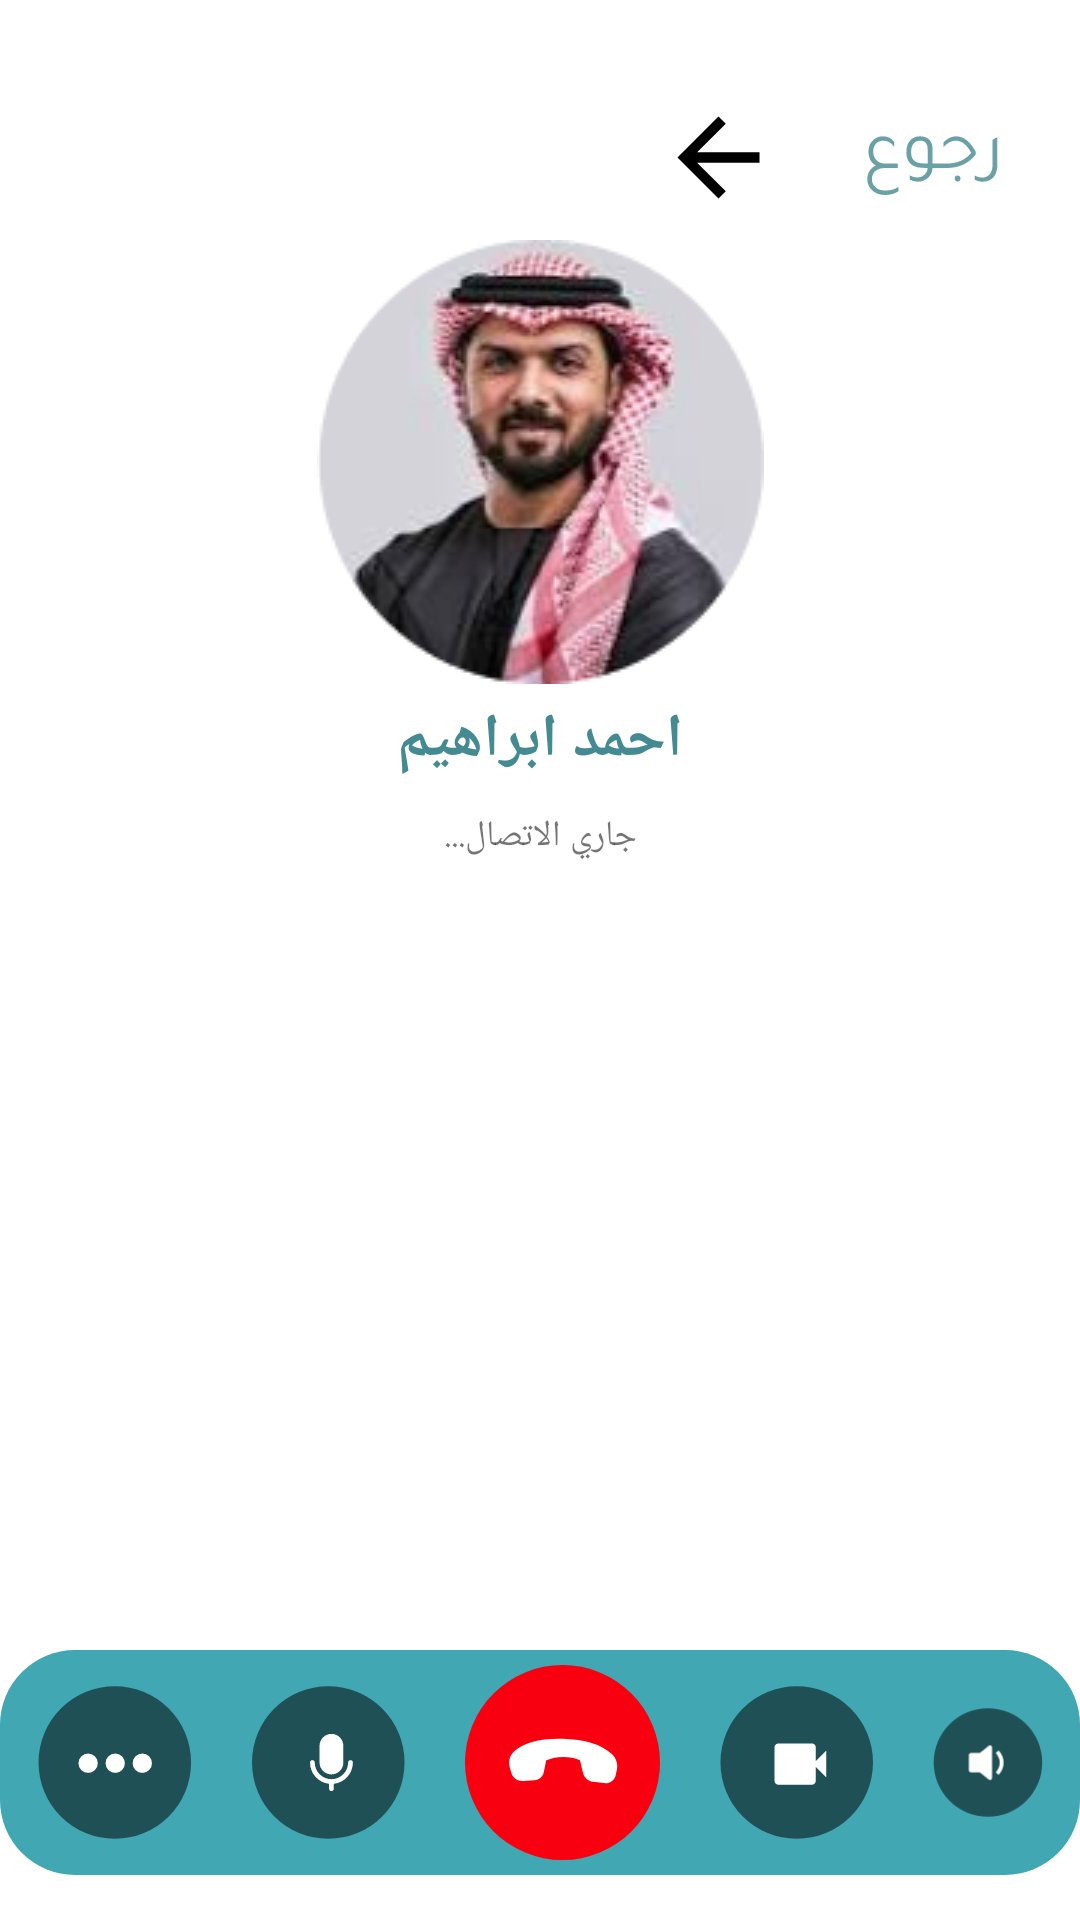

Here is an Android app screen rendered from its layout file. Give the layout XML and the strings, colors and styles it references.
<!-- AndroidManifest.xml: application theme Theme.Kalemny -->
<!-- res/layout/activity_calling.xml -->
<?xml version="1.0" encoding="utf-8"?>
<androidx.constraintlayout.widget.ConstraintLayout xmlns:android="http://schemas.android.com/apk/res/android"
    xmlns:app="http://schemas.android.com/apk/res-auto"
    xmlns:tools="http://schemas.android.com/tools"
    android:layout_width="match_parent"
    android:layout_height="match_parent"
    tools:context=".CallingActivity">

    <ImageView
        android:id="@+id/ig_back"
        android:layout_width="wrap_content"
        android:layout_height="wrap_content"
        android:layout_marginTop="25dp"
        android:layout_marginEnd="25dp"
        android:src="@drawable/ig_back"
        app:layout_constraintEnd_toEndOf="parent"
        app:layout_constraintTop_toTopOf="parent" />

    <ImageView
        android:id="@+id/iv_user"
        android:layout_width="wrap_content"
        android:layout_height="wrap_content"
        android:layout_marginTop="80dp"
        android:src="@drawable/ic_user"
        app:layout_constraintEnd_toEndOf="parent"
        app:layout_constraintStart_toStartOf="parent"
        app:layout_constraintTop_toTopOf="parent" />

    <TextView
        android:id="@+id/tv_user"
        android:layout_width="wrap_content"
        android:layout_height="wrap_content"
        android:layout_marginTop="5dp"
        android:fontFamily="@font/tajawal"
        android:gravity="center"
        android:text="احمد ابراهيم"
        android:textColor="@color/baby_blue"
        android:textSize="20sp"
        android:textStyle="bold"
        app:layout_constraintEnd_toEndOf="parent"
        app:layout_constraintStart_toStartOf="parent"
        app:layout_constraintTop_toBottomOf="@id/iv_user" />

    <TextView
        android:id="@+id/tv_status"
        android:layout_width="wrap_content"
        android:layout_height="wrap_content"
        android:layout_marginTop="10dp"
        android:fontFamily="@font/tajawal"
        android:gravity="center"
        android:text="جاري الاتصال..."
        android:textSize="12sp"
        app:layout_constraintEnd_toEndOf="parent"
        app:layout_constraintStart_toStartOf="parent"
        app:layout_constraintTop_toBottomOf="@id/tv_user" />


    <LinearLayout
        android:layout_width="wrap_content"
        android:layout_height="wrap_content"
        android:layout_marginBottom="15dp"
        android:background="@drawable/call_controllers_bg"
        android:gravity="center"
        android:orientation="horizontal"
        android:paddingHorizontal="12dp"
        android:paddingVertical="5dp"
        app:layout_constraintBottom_toBottomOf="parent"
        app:layout_constraintEnd_toEndOf="parent"
        app:layout_constraintStart_toStartOf="parent">

        <ImageView
            android:layout_width="wrap_content"
            android:layout_height="wrap_content"
            android:layout_marginEnd="20dp"
            android:src="@drawable/ic_options" />

        <ImageView
            android:layout_width="wrap_content"
            android:layout_height="wrap_content"
            android:layout_marginEnd="20dp"
            android:src="@drawable/ic_mike" />

        <ImageView
            android:layout_width="wrap_content"
            android:layout_height="wrap_content"
            android:layout_marginEnd="20dp"
            android:src="@drawable/ic_end_call" />

        <ImageView
            android:layout_width="wrap_content"
            android:layout_height="wrap_content"
            android:layout_marginEnd="20dp"
            android:src="@drawable/ic_video_call" />


        <ImageView
            android:layout_width="wrap_content"
            android:layout_height="wrap_content"
            android:src="@drawable/ic_speaker" />

    </LinearLayout>

    
    
    
    
    
    
    
    
    

    
    
    
    
    
    
    
</androidx.constraintlayout.widget.ConstraintLayout>
<!-- resources referenced by this layout -->
<resources>
  <color name="baby_blue">#448a92</color>
  <!-- drawable call_controllers_bg (drawable) -->
  <?xml version="1.0" encoding="utf-8"?>
  <shape xmlns:android="http://schemas.android.com/apk/res/android"
      android:shape="rectangle">
      <solid android:color="#41A7B2" />
  
      <corners android:radius="25dp" />
  </shape>
  <!-- drawable ic_end_call (drawable) -->
  <vector xmlns:android="http://schemas.android.com/apk/res/android"
      android:width="65dp"
      android:height="65dp"
      android:viewportWidth="65"
      android:viewportHeight="65">
    <path
        android:pathData="M32.5,0L32.5,0A32.5,32.5 0,0 1,65 32.5L65,32.5A32.5,32.5 0,0 1,32.5 65L32.5,65A32.5,32.5 0,0 1,0 32.5L0,32.5A32.5,32.5 0,0 1,32.5 0z"
        android:fillColor="#F8000F"/>
    <path
        android:pathData="M50.633,34.855L50.229,36.714C49.849,38.456 48.182,39.589 46.333,39.362L42.652,38.909C41.05,38.711 39.71,37.533 39.34,35.997L38.314,31.72C36.646,30.985 34.797,30.621 32.768,30.628C30.813,30.618 28.876,31.001 27.072,31.753L26.264,35.712C25.957,37.211 24.683,38.303 23.105,38.418L19.428,38.693C17.592,38.828 15.868,37.617 15.394,35.86L14.884,33.977C14.378,32.103 14.925,30.156 16.319,28.872C19.613,25.835 25.005,24.412 32.5,24.598C40.007,24.784 45.488,26.485 48.937,29.697C50.389,31.049 51.035,33.011 50.633,34.855Z"
        android:fillColor="#ffffff"/>
  </vector>
  <!-- drawable ic_options (drawable) -->
  <vector xmlns:android="http://schemas.android.com/apk/res/android"
      android:width="52dp"
      android:height="51dp"
      android:viewportWidth="52"
      android:viewportHeight="51">
    <path
        android:pathData="M0.845,25.5a25.422,25.422 0,1 0,50.845 0a25.422,25.422 0,1 0,-50.845 0z"
        android:fillColor="#000000"
        android:fillAlpha="0.52"/>
    <path
        android:pathData="M14.145,25.743a3.226,3.226 0,1 0,6.452 0a3.226,3.226 0,1 0,-6.452 0z"
        android:fillColor="#ffffff"/>
    <path
        android:pathData="M23.178,25.743a3.226,3.226 0,1 0,6.452 0a3.226,3.226 0,1 0,-6.452 0z"
        android:fillColor="#ffffff"/>
    <path
        android:pathData="M32.209,25.743a3.226,3.226 0,1 0,6.452 0a3.226,3.226 0,1 0,-6.452 0z"
        android:fillColor="#ffffff"/>
  </vector>
  <!-- drawable ic_video_call (drawable) -->
  <vector xmlns:android="http://schemas.android.com/apk/res/android"
      android:width="51dp"
      android:height="51dp"
      android:viewportWidth="51"
      android:viewportHeight="51">
    <path
        android:pathData="M0.155,25.5a25.422,25.422 0,1 0,50.845 0a25.422,25.422 0,1 0,-50.845 0z"
        android:fillColor="#000000"
        android:fillAlpha="0.52"/>
    <path
        android:pathData="M19.454,32.915C19.11,32.915 18.809,32.786 18.55,32.528C18.292,32.269 18.163,31.968 18.163,31.624V20.435C18.163,20.091 18.292,19.79 18.55,19.532C18.809,19.274 19.11,19.144 19.454,19.144H30.642C30.987,19.144 31.288,19.274 31.546,19.532C31.804,19.79 31.934,20.091 31.934,20.435V25.061L35.376,21.619V30.44L31.934,26.998V31.624C31.934,31.968 31.804,32.269 31.546,32.528C31.288,32.786 30.987,32.915 30.642,32.915H19.454Z"
        android:fillColor="#ffffff"/>
  </vector>
  <style name="Theme.Kalemny" parent="Theme.MaterialComponents.DayNight.NoActionBar">
          
          <item name="colorPrimary">@color/purple_500</item>
          <item name="colorPrimaryVariant">@color/purple_700</item>
          <item name="colorOnPrimary">@color/white</item>
          
          <item name="colorSecondary">@color/teal_200</item>
          <item name="colorSecondaryVariant">@color/teal_700</item>
          <item name="colorOnSecondary">@color/black</item>
          
          <item name="android:statusBarColor">?attr/colorPrimaryVariant</item>
          
      </style>
  <color name="purple_500">#FF6200EE</color>
  <color name="purple_700">#FF3700B3</color>
  <color name="white">#FFFFFFFF</color>
  <color name="teal_200">#FF03DAC5</color>
  <color name="teal_700">#FF018786</color>
  <color name="black">#FF000000</color>
</resources>
